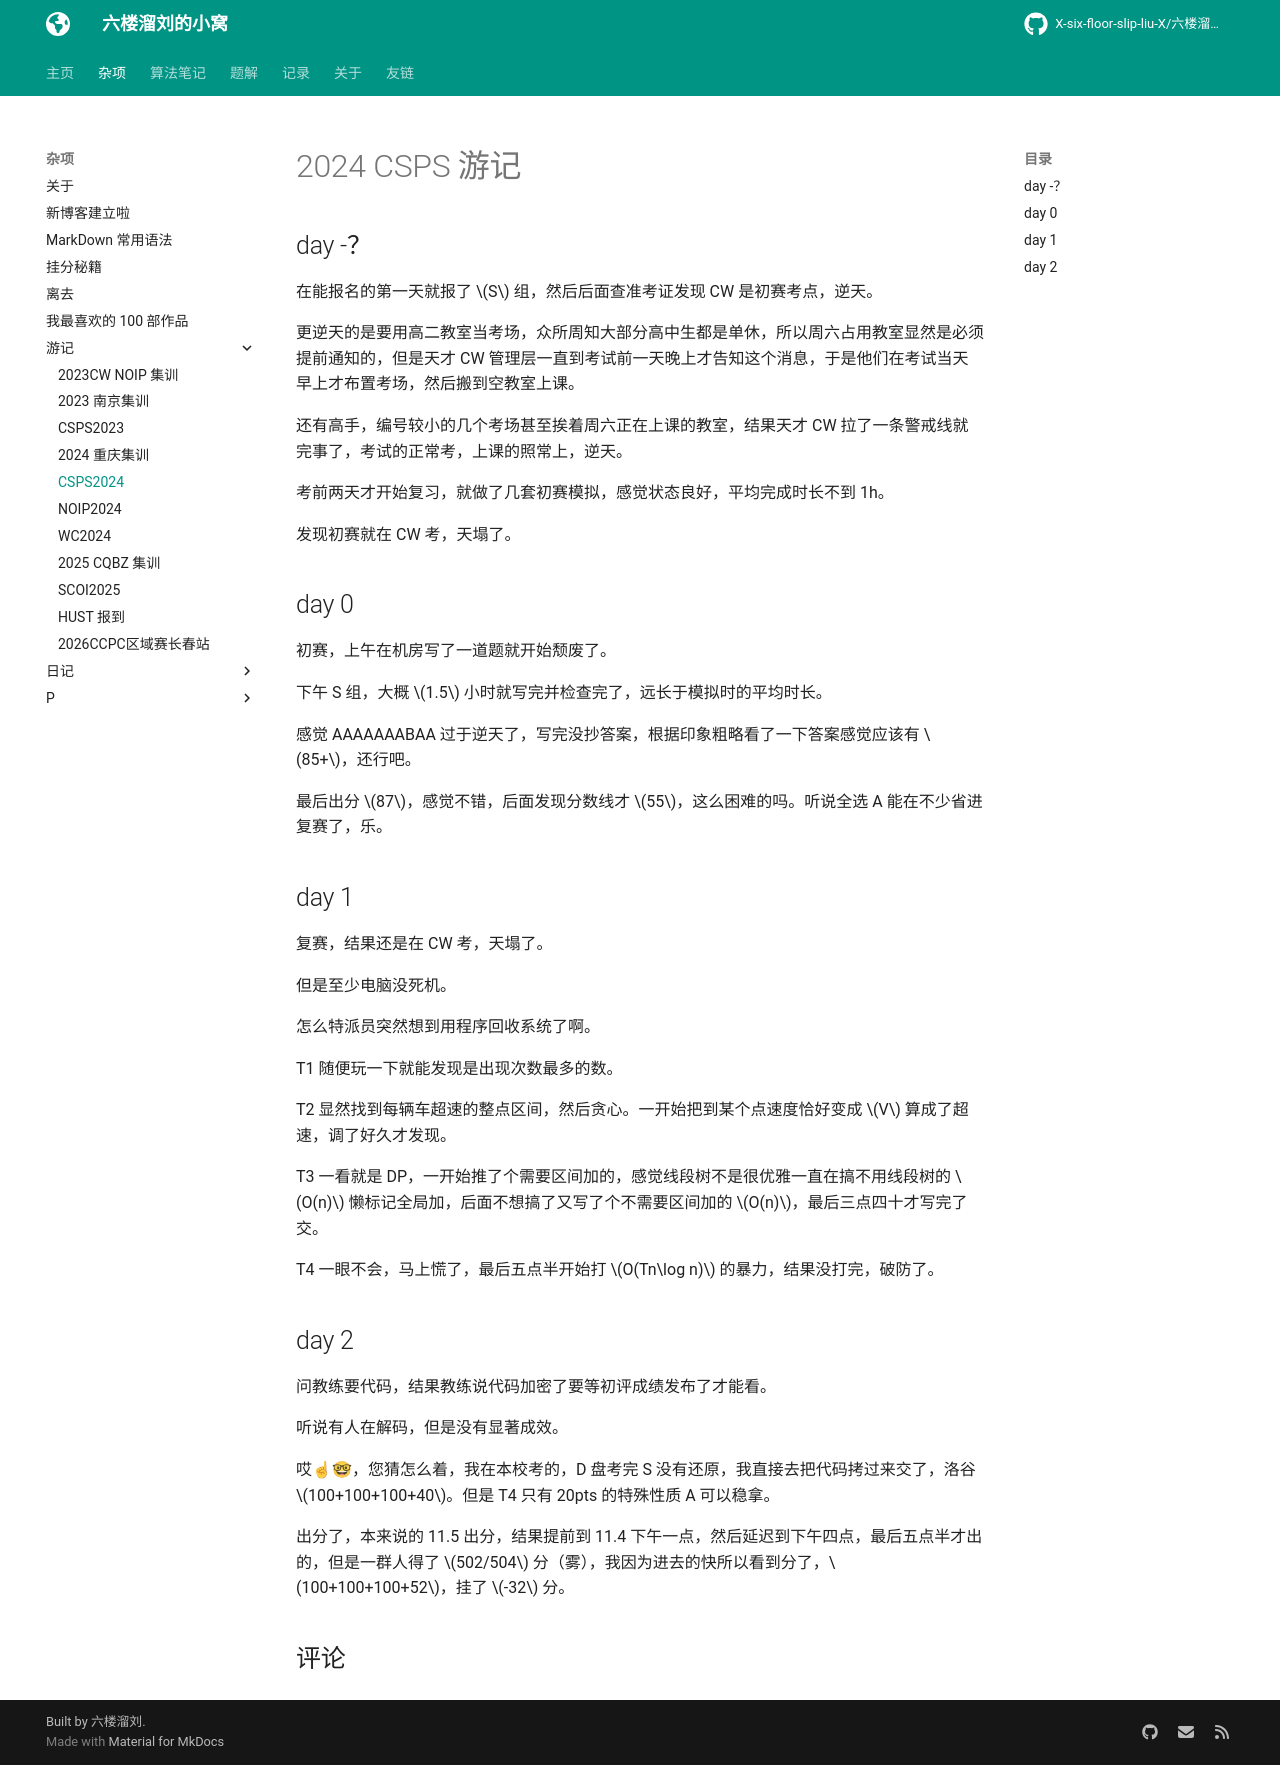

repository: X-six-floor-slip-liu-X/X-six-floor-slip-liu-X.github.io · page: misc/travels/CSPS2024/index.html · generator: mkdocs


# 2024 CSPS 游记

## day -？

在能报名的第一天就报了 $S$ 组，然后后面查准考证发现 CW 是初赛考点，逆天。

更逆天的是要用高二教室当考场，众所周知大部分高中生都是单休，所以周六占用教室显然是必须提前通知的，但是天才 CW 管理层一直到考试前一天晚上才告知这个消息，于是他们在考试当天早上才布置考场，然后搬到空教室上课。

还有高手，编号较小的几个考场甚至挨着周六正在上课的教室，结果天才 CW 拉了一条警戒线就完事了，考试的正常考，上课的照常上，逆天。

考前两天才开始复习，就做了几套初赛模拟，感觉状态良好，平均完成时长不到 1h。

发现初赛就在 CW 考，天塌了。

## day 0

初赛，上午在机房写了一道题就开始颓废了。

下午 S 组，大概 $1.5$ 小时就写完并检查完了，远长于模拟时的平均时长。

感觉 AAAAAAABAA 过于逆天了，写完没抄答案，根据印象粗略看了一下答案感觉应该有 $85+$，还行吧。

最后出分 $87$，感觉不错，后面发现分数线才 $55$，这么困难的吗。听说全选 A 能在不少省进复赛了，乐。

## day 1

复赛，结果还是在 CW 考，天塌了。

但是至少电脑没死机。

怎么特派员突然想到用程序回收系统了啊。

T1 随便玩一下就能发现是出现次数最多的数。

T2 显然找到每辆车超速的整点区间，然后贪心。一开始把到某个点速度恰好变成 $V$ 算成了超速，调了好久才发现。

T3 一看就是 DP，一开始推了个需要区间加的，感觉线段树不是很优雅一直在搞不用线段树的 $O(n)$ 懒标记全局加，后面不想搞了又写了个不需要区间加的 $O(n)$，最后三点四十才写完了交。

T4 一眼不会，马上慌了，最后五点半开始打 $O(Tn\log n)$ 的暴力，结果没打完，破防了。

## day 2

问教练要代码，结果教练说代码加密了要等初评成绩发布了才能看。

听说有人在解码，但是没有显著成效。

哎☝🤓，您猜怎么着，我在本校考的，D 盘考完 S 没有还原，我直接去把代码拷过来交了，洛谷 $100+100+100+40$。但是 T4 只有 20pts 的特殊性质 A 可以稳拿。

出分了，本来说的 11.5 出分，结果提前到 11.4 下午一点，然后延迟到下午四点，最后五点半才出的，但是一群人得了 $502/504$ 分（雾），我因为进去的快所以看到分了，$100+100+100+52$，挂了 $-32$ 分。
